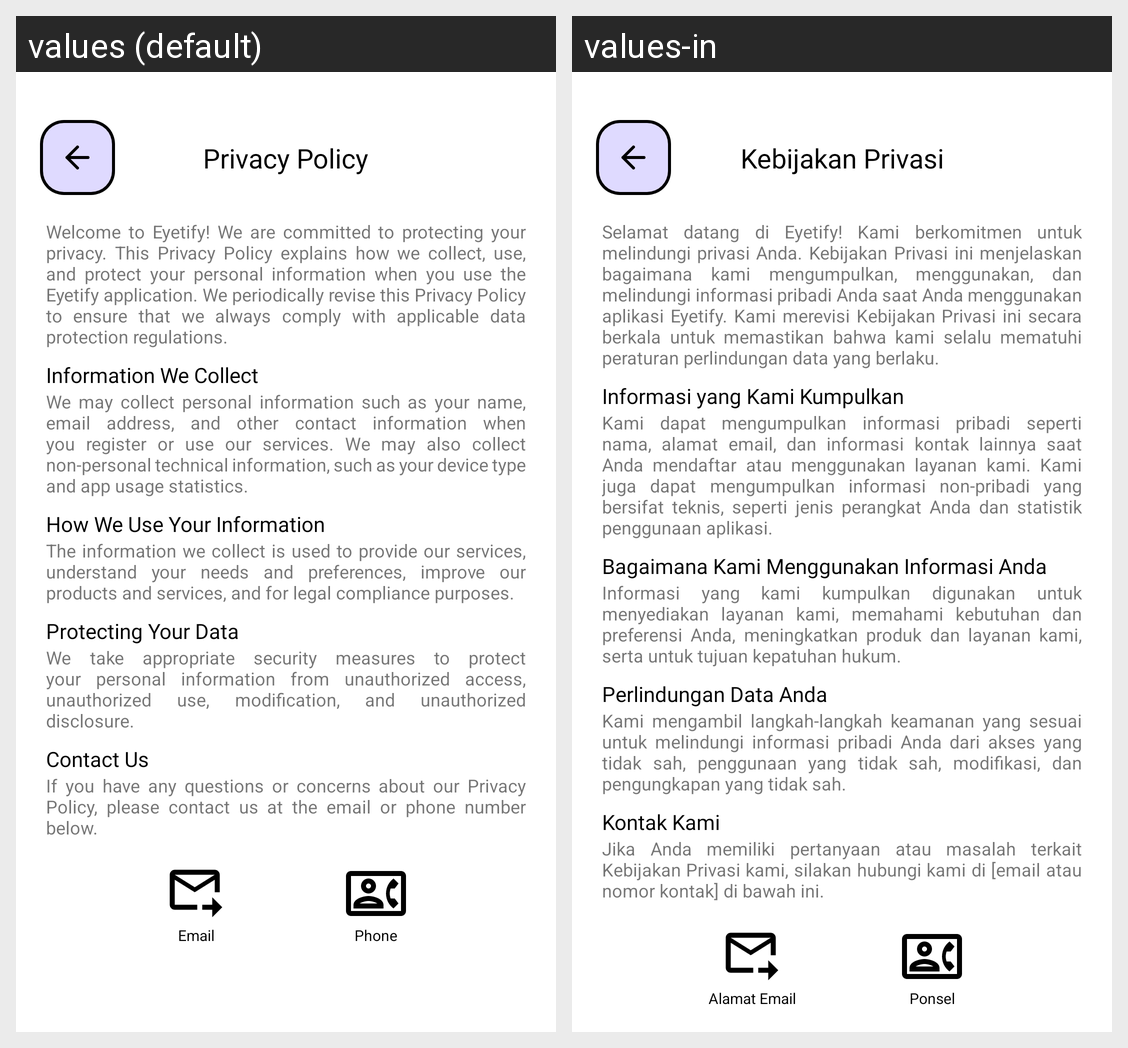

Translations of the strings shown on this Android screen, per locale in the grid:
Android screen res/layout/activity_privacy.xml rendered under 2 locales, left to right: values (default), values-in. Device: Nexus 5 (rendered at 1080×1920; each locale shown at half size, 540×960, under a caption strip naming it); theme Theme.Eyetify.
Strings drawn on this screen, with the default value and each locale's value (text and hints the layout hard-codes, and strings that could not be matched under every locale, appear in the picture but are not listed):

title_privacy
  values: Privacy Policy
  values-in: Kebijakan Privasi

privacy_msg
  values: Welcome to Eyetify! We are committed to protecting your privacy. This Privacy Policy explains how we collect, use, and protect your personal information when you use the Eyetify application. We periodically revise this Privacy Policy to ensure that we always comply with applicable data protection regulations.
  values-in: Selamat datang di Eyetify! Kami berkomitmen untuk melindungi privasi Anda. Kebijakan Privasi ini menjelaskan bagaimana kami mengumpulkan, menggunakan, dan melindungi informasi pribadi Anda saat Anda menggunakan aplikasi Eyetify. Kami merevisi Kebijakan Privasi ini secara berkala untuk memastikan bahwa kami selalu mematuhi peraturan perlindungan data yang berlaku.

title_privacy1
  values: Information We Collect
  values-in: Informasi yang Kami Kumpulkan

text_privacy1
  values: We may collect personal information such as your name, email address, and other contact information when you register or use our services. We may also collect non-personal technical information, such as your device type and app usage statistics.
  values-in: Kami dapat mengumpulkan informasi pribadi seperti nama, alamat email, dan informasi kontak lainnya saat Anda mendaftar atau menggunakan layanan kami. Kami juga dapat mengumpulkan informasi non-pribadi yang bersifat teknis, seperti jenis perangkat Anda dan statistik penggunaan aplikasi.

title_privacy2
  values: How We Use Your Information
  values-in: Bagaimana Kami Menggunakan Informasi Anda

text_privacy2
  values: The information we collect is used to provide our services, understand your needs and preferences, improve our products and services, and for legal compliance purposes.
  values-in: Informasi yang kami kumpulkan digunakan untuk menyediakan layanan kami, memahami kebutuhan dan preferensi Anda, meningkatkan produk dan layanan kami, serta untuk tujuan kepatuhan hukum.

title_privacy3
  values: Protecting Your Data
  values-in: Perlindungan Data Anda

text_privacy3
  values: We take appropriate security measures to protect your personal information from unauthorized access, unauthorized use, modification, and unauthorized disclosure.
  values-in: Kami mengambil langkah-langkah keamanan yang sesuai untuk melindungi informasi pribadi Anda dari akses yang tidak sah, penggunaan yang tidak sah, modifikasi, dan pengungkapan yang tidak sah.

title_privacy4
  values: Contact Us
  values-in: Kontak Kami

text_privacy4
  values: If you have any questions or concerns about our Privacy Policy, please contact us at the email or phone number below.
  values-in: Jika Anda memiliki pertanyaan atau masalah terkait Kebijakan Privasi kami, silakan hubungi kami di [email atau nomor kontak] di bawah ini.

email
  values: Email
  values-in: Alamat Email

phone
  values: Phone
  values-in: Ponsel
